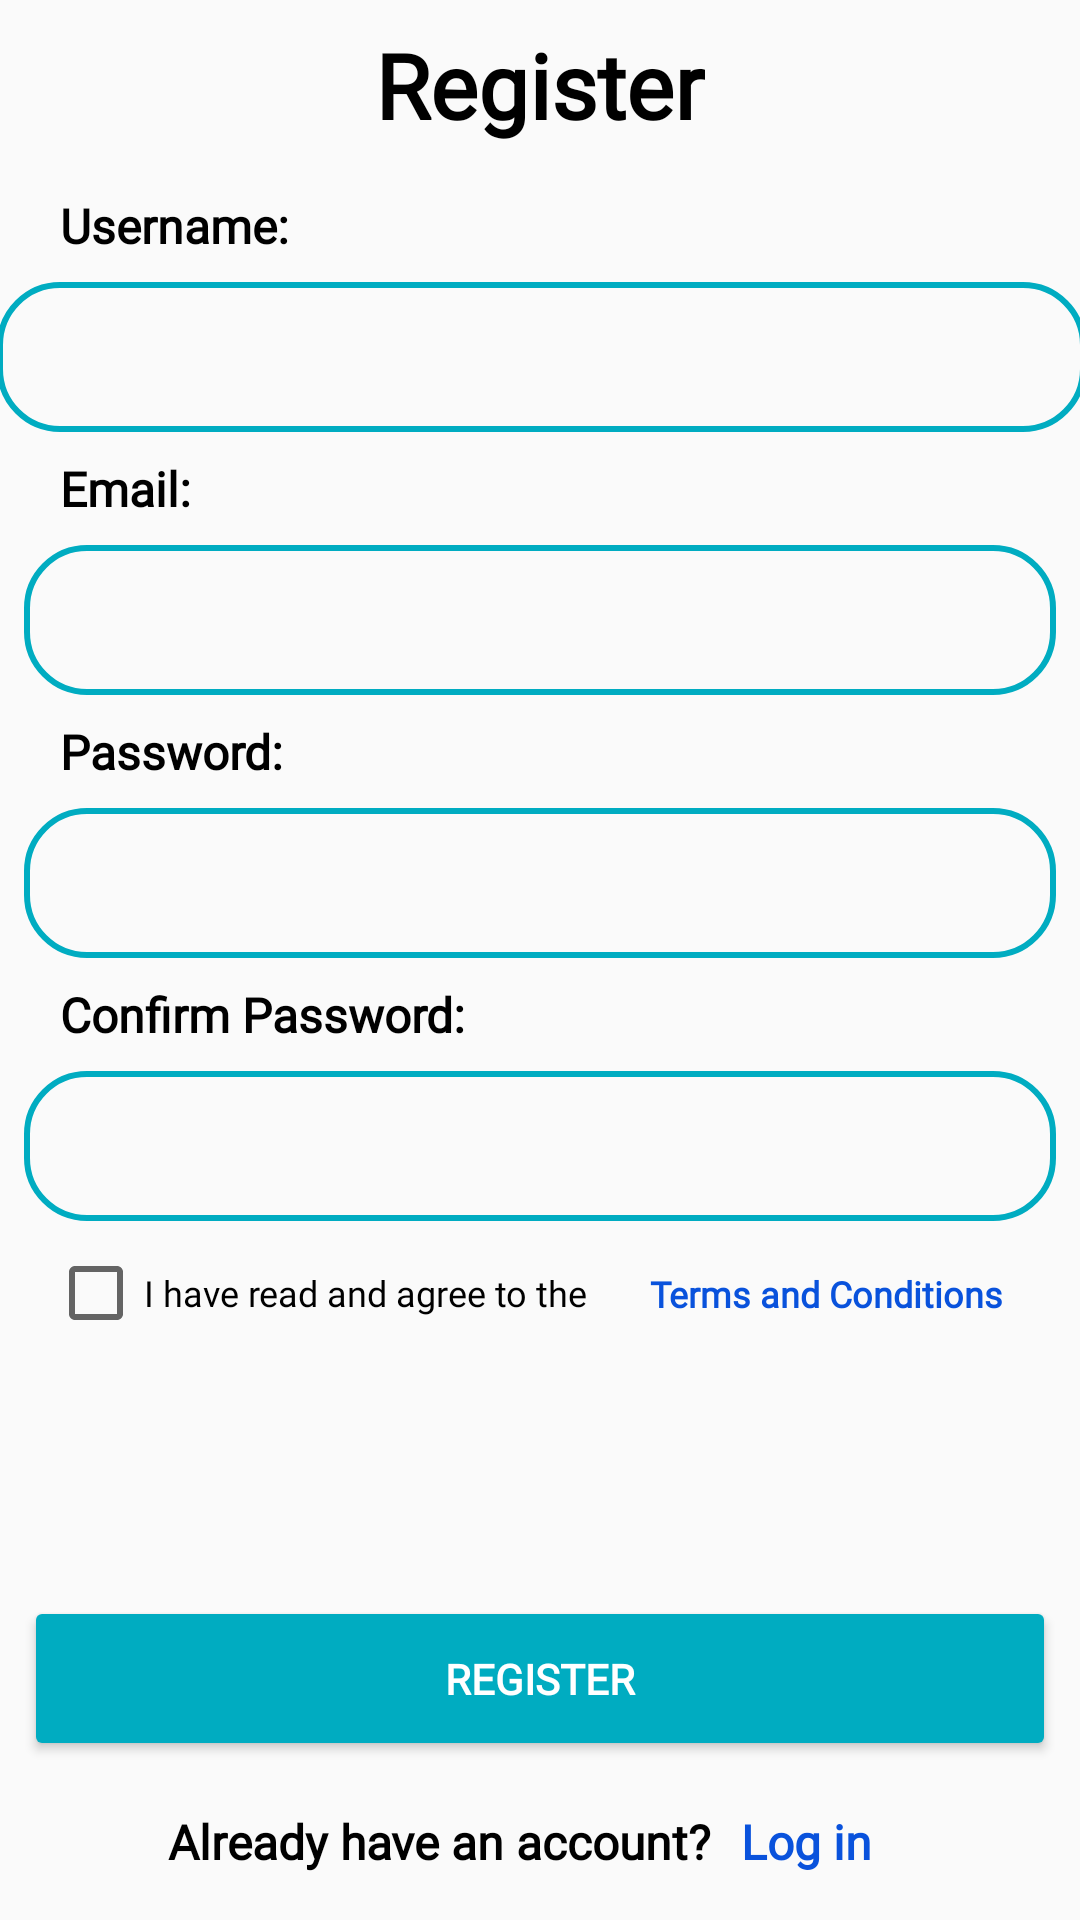

The Android layout XML behind this screen, and the referenced resources:
<!-- AndroidManifest.xml: activity theme Theme.Design.Light.NoActionBar -->
<!-- res/layout/activity_register.xml -->
<?xml version="1.0" encoding="utf-8"?>
<androidx.constraintlayout.widget.ConstraintLayout xmlns:android="http://schemas.android.com/apk/res/android"
    xmlns:app="http://schemas.android.com/apk/res-auto"
    xmlns:tools="http://schemas.android.com/tools"
    android:id="@+id/container"
    android:layout_width="match_parent"
    android:layout_height="match_parent"
    android:paddingLeft="@dimen/activity_horizontal_margin"
    android:paddingTop="@dimen/activity_vertical_margin"
    android:paddingRight="@dimen/activity_horizontal_margin"
    android:paddingBottom="@dimen/activity_vertical_margin">

    <TextView
        android:id="@+id/login_tv_here5"
        android:layout_width="wrap_content"
        android:layout_height="33dp"
        android:layout_marginStart="50dp"
        android:layout_marginBottom="4dp"
        android:fontFamily="@font/comfortaa"
        android:text="Already have an account?"
        android:textColor="#000000"
        android:textSize="16sp"
        android:textStyle="bold"
        app:layout_constraintBottom_toBottomOf="parent"
        app:layout_constraintEnd_toStartOf="@+id/register_tv_login"
        app:layout_constraintHorizontal_bias="0.5"
        app:layout_constraintStart_toStartOf="parent" />

    <androidx.constraintlayout.widget.ConstraintLayout
        android:id="@+id/constraintLayout5"
        android:layout_width="363dp"
        android:layout_height="50dp"
        android:layout_marginTop="8dp"
        android:background="@drawable/border_et"
        app:layout_constraintEnd_toEndOf="parent"
        app:layout_constraintStart_toStartOf="parent"
        app:layout_constraintTop_toBottomOf="@+id/textView11">

        <EditText
            android:id="@+id/register_et_username"
            android:layout_width="0dp"
            android:layout_height="50dp"
            android:layout_marginStart="8dp"
            android:layout_marginEnd="8dp"

            android:background="@android:color/transparent"
            android:fontFamily="@font/comfortaa"
            android:inputType="none"
            android:selectAllOnFocus="true"
            android:textSize="24sp"
            app:layout_constraintEnd_toEndOf="parent"
            app:layout_constraintStart_toStartOf="parent"
            app:layout_constraintTop_toTopOf="parent" />
    </androidx.constraintlayout.widget.ConstraintLayout>

    <androidx.constraintlayout.widget.ConstraintLayout
        android:id="@+id/constraintLayout4"
        android:layout_width="0dp"
        android:layout_height="50dp"
        android:layout_marginStart="8dp"
        android:layout_marginTop="8dp"
        android:layout_marginEnd="8dp"
        android:background="@drawable/border_et"
        app:layout_constraintEnd_toEndOf="parent"
        app:layout_constraintStart_toStartOf="parent"
        app:layout_constraintTop_toBottomOf="@+id/textView10">

        <EditText
            android:id="@+id/register_et_email"
            android:layout_width="0dp"
            android:layout_height="50dp"
            android:layout_marginStart="8dp"
            android:layout_marginEnd="8dp"

            android:background="@android:color/transparent"
            android:fontFamily="@font/comfortaa"
            android:inputType="textEmailAddress"
            android:selectAllOnFocus="true"
            android:textSize="24sp"
            app:layout_constraintEnd_toEndOf="parent"
            app:layout_constraintStart_toStartOf="parent"
            app:layout_constraintTop_toTopOf="parent" />
    </androidx.constraintlayout.widget.ConstraintLayout>

    <androidx.constraintlayout.widget.ConstraintLayout
        android:id="@+id/constraintLayout6"
        android:layout_width="0dp"
        android:layout_height="50dp"
        android:layout_marginStart="8dp"
        android:layout_marginTop="8dp"
        android:layout_marginEnd="8dp"
        android:background="@drawable/border_et"
        app:layout_constraintEnd_toEndOf="parent"
        app:layout_constraintStart_toStartOf="parent"
        app:layout_constraintTop_toBottomOf="@+id/textView12">

        <EditText
            android:id="@+id/register_et_password"
            android:layout_width="0dp"
            android:layout_height="50dp"
            android:layout_marginStart="8dp"
            android:layout_marginEnd="8dp"

            android:background="@android:color/transparent"
            android:fontFamily="@font/comfortaa"
            android:imeActionLabel="@string/action_sign_in_short"
            android:imeOptions="actionDone"
            android:inputType="textPassword"
            android:selectAllOnFocus="true"
            android:textSize="24sp"
            app:layout_constraintEnd_toEndOf="parent"
            app:layout_constraintStart_toStartOf="parent"
            app:layout_constraintTop_toTopOf="parent" />
    </androidx.constraintlayout.widget.ConstraintLayout>

    <androidx.constraintlayout.widget.ConstraintLayout
        android:id="@+id/constraintLayout3"
        android:layout_width="0dp"
        android:layout_height="50dp"
        android:layout_marginStart="8dp"
        android:layout_marginTop="8dp"
        android:layout_marginEnd="8dp"
        android:background="@drawable/border_et"
        app:layout_constraintEnd_toEndOf="parent"
        app:layout_constraintHorizontal_bias="0.718"
        app:layout_constraintStart_toStartOf="parent"
        app:layout_constraintTop_toBottomOf="@+id/textView13">

        <EditText
            android:id="@+id/register_et_confirm_password"
            android:layout_width="355dp"
            android:layout_height="50dp"

            android:layout_marginStart="8dp"
            android:layout_marginEnd="8dp"
            android:background="@android:color/transparent"
            android:fontFamily="@font/comfortaa"
            android:imeActionLabel="@string/action_sign_in_short"
            android:imeOptions="actionDone"
            android:inputType="textPassword"
            android:selectAllOnFocus="true"
            android:textSize="24sp"
            app:layout_constraintEnd_toEndOf="parent"
            app:layout_constraintStart_toStartOf="parent"
            app:layout_constraintTop_toTopOf="parent" />

    </androidx.constraintlayout.widget.ConstraintLayout>

    <TextView
        android:id="@+id/textView13"
        android:layout_width="wrap_content"
        android:layout_height="wrap_content"
        android:layout_marginStart="20dp"
        android:layout_marginTop="8dp"
        android:fontFamily="@font/comfortaa"
        android:text="Confirm Password:"
        android:textColor="#000000"
        android:textSize="16sp"
        android:textStyle="bold"
        app:layout_constraintStart_toStartOf="parent"
        app:layout_constraintTop_toBottomOf="@+id/constraintLayout6" />

    <TextView
        android:id="@+id/textView12"
        android:layout_width="wrap_content"
        android:layout_height="wrap_content"
        android:layout_marginStart="20dp"
        android:layout_marginTop="8dp"
        android:fontFamily="@font/comfortaa"
        android:text="Password:"
        android:textColor="#000000"
        android:textSize="16sp"
        android:textStyle="bold"
        app:layout_constraintStart_toStartOf="parent"
        app:layout_constraintTop_toBottomOf="@+id/constraintLayout4" />

    <TextView
        android:id="@+id/textView10"
        android:layout_width="wrap_content"
        android:layout_height="wrap_content"
        android:layout_marginStart="20dp"
        android:layout_marginTop="8dp"
        android:fontFamily="@font/comfortaa"
        android:text="Email:"
        android:textColor="#000000"
        android:textSize="16sp"
        android:textStyle="bold"
        app:layout_constraintStart_toStartOf="parent"
        app:layout_constraintTop_toBottomOf="@+id/constraintLayout5" />

    <TextView
        android:id="@+id/textView9"
        android:layout_width="wrap_content"
        android:layout_height="wrap_content"
        android:layout_marginTop="8dp"
        android:fontFamily="@font/comfortaa"
        android:text="Register"
        android:textColor="#000000"
        android:textSize="30sp"
        android:textStyle="bold"
        app:layout_constraintEnd_toEndOf="parent"
        app:layout_constraintStart_toStartOf="parent"
        app:layout_constraintTop_toTopOf="parent" />

    <TextView
        android:id="@+id/register_tv_tnc"
        android:layout_width="wrap_content"
        android:layout_height="wrap_content"
        android:layout_marginEnd="8dp"
        android:fontFamily="@font/comfortaa"
        android:text="Terms and Conditions"
        android:textColor="#0952DC"
        android:textSize="12sp"
        android:textStyle="bold"
        app:layout_constraintBottom_toBottomOf="@+id/checkBox"
        app:layout_constraintEnd_toEndOf="parent"
        app:layout_constraintStart_toEndOf="@+id/checkBox"
        app:layout_constraintTop_toTopOf="@+id/checkBox" />

    <Button
        android:id="@+id/register_btn"
        android:layout_width="0dp"
        android:layout_height="55dp"
        android:layout_marginStart="8dp"
        android:layout_marginEnd="8dp"
        android:layout_marginBottom="16dp"
        android:backgroundTint="#00acc1"
        android:fontFamily="@font/comfortaa"
        android:text="REGISTER"
        android:textColor="#FFFFFF"
        android:textStyle="bold"
        app:layout_constraintBottom_toTopOf="@+id/login_tv_here5"
        app:layout_constraintEnd_toEndOf="parent"
        app:layout_constraintStart_toStartOf="parent" />

    <TextView
        android:id="@+id/register_tv_login"
        android:layout_width="107dp"
        android:layout_height="33dp"
        android:layout_marginStart="4dp"
        android:fontFamily="@font/comfortaa"
        android:text="Log in"
        android:textColor="#0952DC"
        android:textSize="16sp"
        android:textStyle="bold"
        app:layout_constraintBottom_toBottomOf="@+id/login_tv_here5"
        app:layout_constraintEnd_toEndOf="parent"
        app:layout_constraintHorizontal_bias="0.5"
        app:layout_constraintStart_toEndOf="@+id/login_tv_here5"
        app:layout_constraintTop_toTopOf="@+id/login_tv_here5" />

    <CheckBox
        android:id="@+id/checkBox"
        android:layout_width="wrap_content"
        android:layout_height="wrap_content"
        android:layout_marginStart="16dp"
        android:layout_marginTop="8dp"
        android:fontFamily="@font/comfortaa"
        android:text="I have read and agree to the "
        android:textColor="#000000"
        android:textSize="12sp"
        app:layout_constraintStart_toStartOf="parent"
        app:layout_constraintTop_toBottomOf="@+id/constraintLayout3" />

    <TextView
        android:id="@+id/textView11"
        android:layout_width="wrap_content"
        android:layout_height="wrap_content"
        android:layout_marginStart="20dp"
        android:layout_marginTop="16dp"
        android:fontFamily="@font/comfortaa"
        android:text="Username:"
        android:textColor="#000000"
        android:textSize="16sp"
        android:textStyle="bold"
        app:layout_constraintStart_toStartOf="parent"
        app:layout_constraintTop_toBottomOf="@+id/textView9" />

</androidx.constraintlayout.widget.ConstraintLayout>
<!-- resources referenced by this layout -->
<resources>
  <!-- drawable border_et (drawable) -->
  <?xml version="1.0" encoding="utf-8"?>
  <shape xmlns:android="http://schemas.android.com/apk/res/android">
  
  
      <stroke
          android:width="2sp"
          android:color="#00acc1"
  
          />
  
      <corners
          android:radius="20dp"
  
  
          />
  
  
  </shape>
  <string name="action_sign_in_short">Sign in</string>
</resources>
